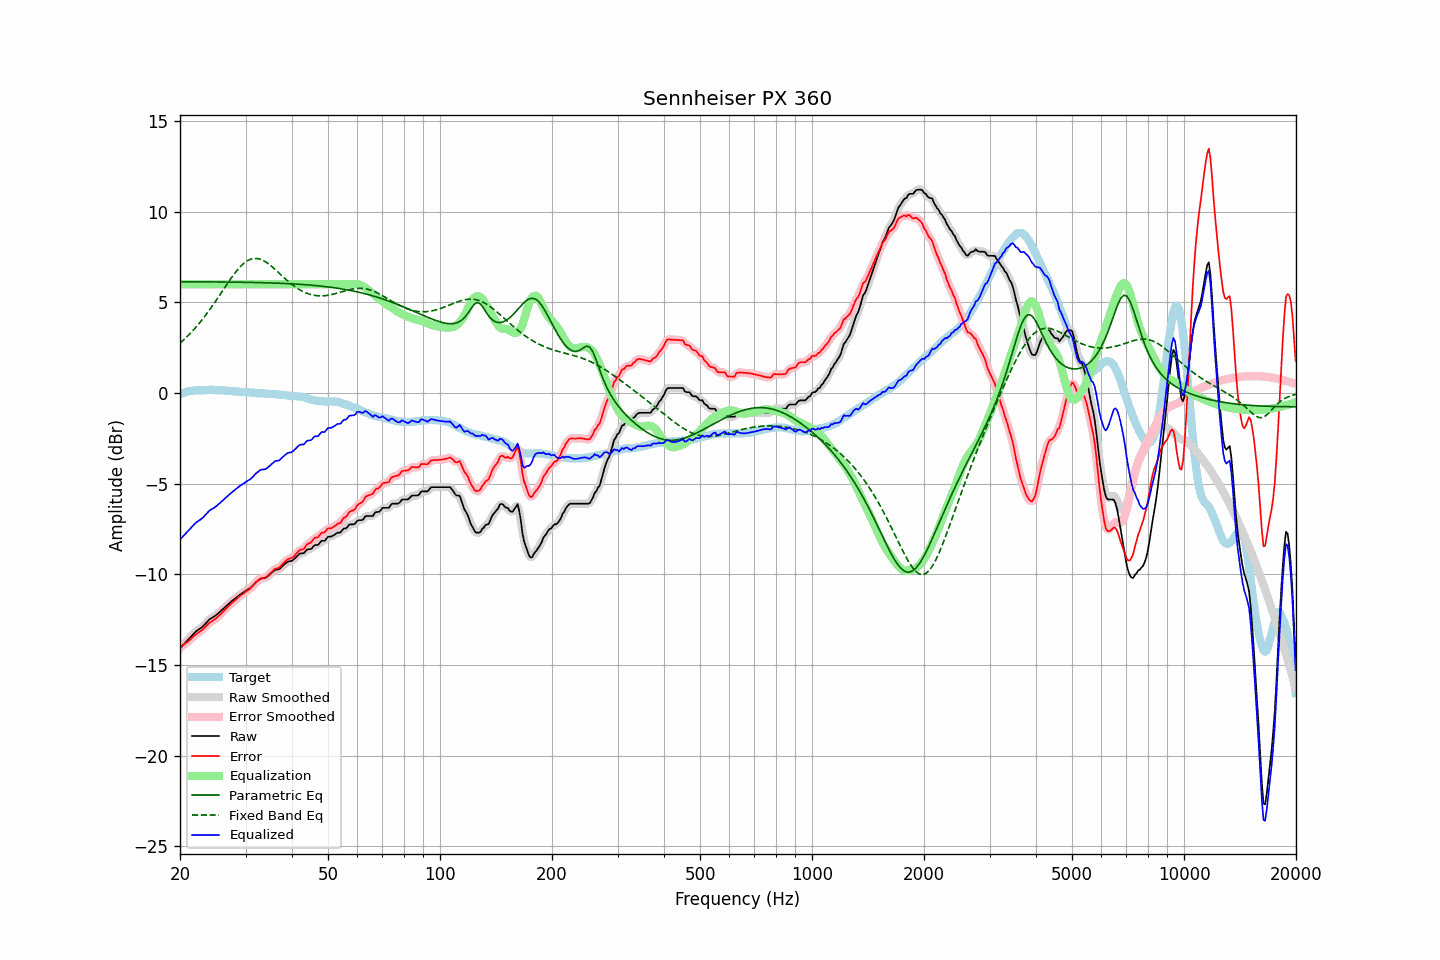

Data behind this chart, as committed beside it:
frequency, raw, error, smoothed, error_smoothed, equalization, parametric_eq, fixed_band_eq, equalized_raw, equalized_smoothed, target
20.00, -14.08, -14.02, -14.08, -14.02, 6.00, 6.14, 2.75, -8.08, -8.08, -0.06
20.20, -13.99, -13.97, -13.99, -13.96, 6.00, 6.14, 2.83, -7.99, -7.99, -0.02
20.40, -13.89, -13.89, -13.89, -13.90, 6.00, 6.14, 2.91, -7.89, -7.89, 0.01
20.61, -13.80, -13.84, -13.80, -13.84, 6.00, 6.14, 3.00, -7.80, -7.80, 0.04
20.81, -13.70, -13.76, -13.70, -13.77, 6.00, 6.14, 3.08, -7.70, -7.70, 0.07
21.02, -13.61, -13.70, -13.61, -13.70, 6.00, 6.14, 3.17, -7.61, -7.61, 0.10
21.23, -13.51, -13.62, -13.51, -13.62, 6.00, 6.14, 3.26, -7.51, -7.51, 0.11
21.44, -13.42, -13.54, -13.42, -13.54, 6.00, 6.14, 3.35, -7.42, -7.42, 0.12
21.66, -13.32, -13.45, -13.32, -13.45, 6.00, 6.14, 3.45, -7.32, -7.32, 0.13
21.87, -13.23, -13.37, -13.23, -13.37, 6.00, 6.14, 3.54, -7.23, -7.23, 0.14
22.09, -13.14, -13.29, -13.15, -13.30, 6.00, 6.14, 3.64, -7.14, -7.15, 0.15
22.31, -13.08, -13.24, -13.08, -13.24, 6.00, 6.14, 3.75, -7.08, -7.08, 0.16
22.54, -13.02, -13.18, -13.02, -13.18, 6.00, 6.14, 3.85, -7.02, -7.02, 0.16
22.76, -12.96, -13.12, -12.96, -13.12, 6.00, 6.14, 3.96, -6.96, -6.96, 0.16
22.99, -12.89, -13.05, -12.88, -13.05, 6.00, 6.14, 4.07, -6.89, -6.88, 0.16
23.22, -12.80, -12.97, -12.80, -12.97, 6.00, 6.14, 4.19, -6.80, -6.80, 0.17
23.45, -12.70, -12.87, -12.70, -12.87, 6.00, 6.14, 4.30, -6.70, -6.70, 0.17
23.69, -12.61, -12.79, -12.60, -12.78, 6.00, 6.14, 4.42, -6.61, -6.60, 0.18
23.92, -12.51, -12.69, -12.52, -12.70, 6.00, 6.13, 4.54, -6.51, -6.52, 0.18
24.16, -12.44, -12.63, -12.45, -12.63, 6.00, 6.13, 4.67, -6.44, -6.45, 0.19
24.40, -12.39, -12.58, -12.39, -12.57, 6.00, 6.13, 4.79, -6.39, -6.39, 0.19
24.65, -12.34, -12.52, -12.34, -12.52, 6.00, 6.13, 4.92, -6.34, -6.34, 0.18
24.89, -12.28, -12.46, -12.28, -12.45, 6.00, 6.13, 5.05, -6.28, -6.28, 0.18
25.14, -12.21, -12.38, -12.21, -12.38, 6.00, 6.13, 5.18, -6.21, -6.21, 0.18
25.39, -12.13, -12.29, -12.13, -12.30, 6.00, 6.13, 5.31, -6.13, -6.13, 0.17
25.65, -12.05, -12.22, -12.05, -12.21, 6.00, 6.13, 5.45, -6.05, -6.05, 0.17
25.91, -11.97, -12.13, -11.97, -12.13, 6.00, 6.13, 5.58, -5.97, -5.97, 0.15
26.16, -11.89, -12.03, -11.89, -12.04, 6.00, 6.13, 5.71, -5.89, -5.89, 0.14
26.43, -11.81, -11.95, -11.81, -11.95, 6.00, 6.13, 5.85, -5.81, -5.81, 0.14
26.69, -11.72, -11.85, -11.72, -11.86, 6.00, 6.13, 5.98, -5.72, -5.72, 0.13
26.96, -11.64, -11.77, -11.64, -11.77, 6.00, 6.12, 6.11, -5.64, -5.64, 0.13
27.23, -11.57, -11.69, -11.56, -11.69, 6.00, 6.12, 6.24, -5.57, -5.56, 0.12
27.50, -11.49, -11.61, -11.49, -11.61, 6.00, 6.12, 6.36, -5.49, -5.49, 0.12
27.77, -11.42, -11.52, -11.42, -11.52, 6.00, 6.12, 6.48, -5.42, -5.42, 0.10
28.05, -11.35, -11.45, -11.35, -11.44, 6.00, 6.12, 6.60, -5.35, -5.35, 0.10
28.33, -11.28, -11.37, -11.28, -11.36, 6.00, 6.12, 6.72, -5.28, -5.28, 0.09
28.62, -11.21, -11.29, -11.21, -11.29, 6.00, 6.12, 6.82, -5.21, -5.21, 0.08
28.90, -11.14, -11.21, -11.14, -11.22, 6.00, 6.12, 6.92, -5.14, -5.14, 0.08
29.19, -11.08, -11.14, -11.08, -11.15, 6.00, 6.12, 7.02, -5.08, -5.08, 0.06
29.48, -11.02, -11.09, -11.02, -11.09, 6.00, 6.11, 7.10, -5.02, -5.02, 0.07
29.78, -10.96, -11.02, -10.96, -11.02, 6.00, 6.11, 7.18, -4.96, -4.96, 0.06
30.08, -10.90, -10.95, -10.90, -10.95, 6.00, 6.11, 7.24, -4.90, -4.90, 0.05
30.38, -10.84, -10.88, -10.85, -10.89, 6.00, 6.11, 7.30, -4.84, -4.85, 0.04
30.68, -10.79, -10.83, -10.79, -10.82, 6.00, 6.11, 7.35, -4.79, -4.79, 0.04
30.99, -10.73, -10.76, -10.72, -10.75, 6.00, 6.11, 7.39, -4.73, -4.72, 0.03
31.30, -10.64, -10.67, -10.64, -10.67, 6.00, 6.10, 7.41, -4.64, -4.64, 0.03
31.61, -10.55, -10.57, -10.55, -10.57, 6.00, 6.10, 7.43, -4.55, -4.55, 0.02
31.93, -10.45, -10.46, -10.46, -10.47, 6.00, 6.10, 7.43, -4.45, -4.46, 0.01
32.24, -10.38, -10.37, -10.37, -10.37, 6.00, 6.10, 7.42, -4.38, -4.37, -0.01
32.57, -10.31, -10.30, -10.30, -10.30, 6.00, 6.10, 7.40, -4.31, -4.30, -0.01
32.89, -10.24, -10.24, -10.25, -10.24, 6.00, 6.09, 7.38, -4.24, -4.25, -0.00
33.22, -10.22, -10.21, -10.22, -10.21, 6.00, 6.09, 7.34, -4.22, -4.22, -0.01
33.55, -10.21, -10.19, -10.21, -10.19, 6.00, 6.09, 7.30, -4.21, -4.21, -0.02
33.89, -10.20, -10.17, -10.19, -10.16, 6.00, 6.09, 7.25, -4.20, -4.19, -0.03
34.23, -10.15, -10.12, -10.14, -10.11, 6.00, 6.08, 7.20, -4.15, -4.14, -0.03
34.57, -10.07, -10.03, -10.08, -10.04, 6.00, 6.08, 7.13, -4.07, -4.08, -0.04
34.92, -10.00, -9.96, -10.00, -9.96, 6.00, 6.08, 7.06, -4.00, -4.00, -0.04
35.27, -9.92, -9.87, -9.91, -9.86, 6.00, 6.08, 6.99, -3.92, -3.91, -0.05
35.62, -9.84, -9.78, -9.84, -9.78, 6.00, 6.07, 6.92, -3.84, -3.84, -0.06
35.97, -9.76, -9.70, -9.78, -9.72, 6.00, 6.07, 6.84, -3.76, -3.78, -0.06
... 635 more rows
